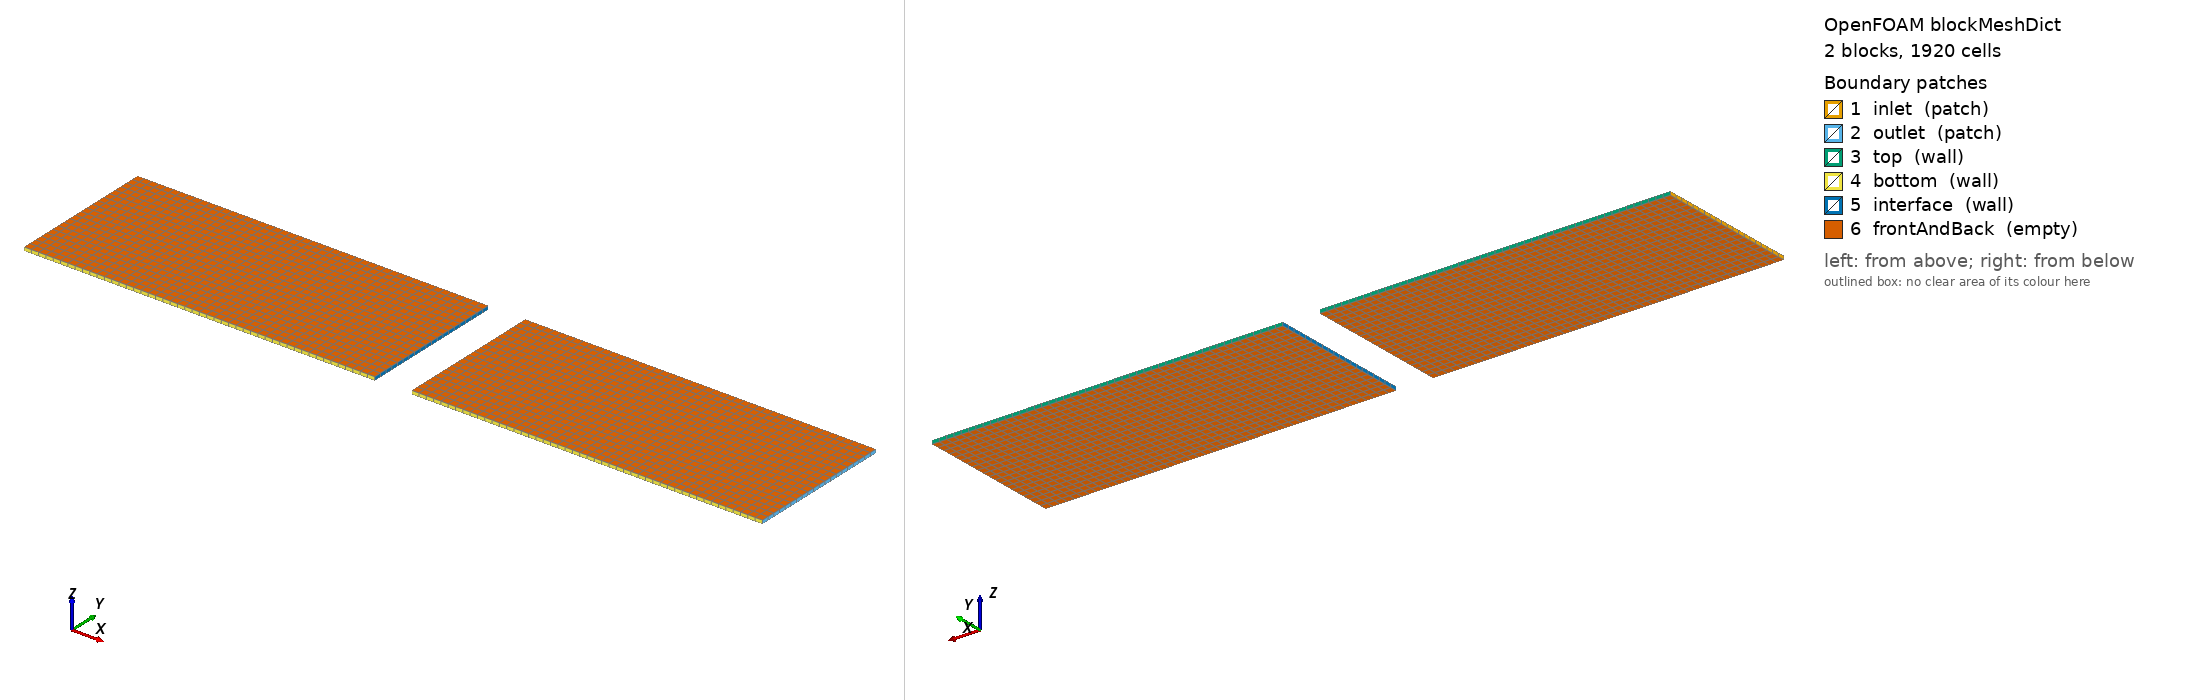

OpenFOAM case: the mesh blockMesh builds from blockMeshDict, 2 block(s), 1920 cells. Boundary patches (legend numbers): 1 inlet (patch), 2 outlet (patch), 3 top (wall), 4 bottom (wall), 5 interface (wall), 6 frontAndBack (empty). Left view from above one corner, right view from below the opposite corner. Boundary conditions: 2 field file(s) under 0/; 6 of 6 drawn patches have an entry in a shipped field file.

=== system/blockMeshDict ===
FoamFile
{
    version     2.0;
    format      ascii;
    class       dictionary;
    object      blockMeshDict;
}

// Fluid mesh: two disconnected blocks with a gap at x=[0.95,1.05] for the solid barrier.
// The solid (pipe-fsi-solid/solid/) occupies exactly that gap.
// Flow is BLOCKED by the impermeable barrier — this models IOP-driven quasi-static loading.
//
//  y=0.4  +--------[LEFT]-------+  ///  +-------[RIGHT]-------+
//         |      vitreous       |SOLID|   anterior chamber    |
//  y=0    +--------[LEFT]-------+  ///  +-------[RIGHT]-------+
//        x=0                 x=0.95  x=1.05                x=2.0

scale   1;

vertices
(
    // z = 0 plane
    (0     0    0)    // 0
    (0.95  0    0)    // 1
    (1.05  0    0)    // 2
    (2.0   0    0)    // 3
    (0     0.4  0)    // 4
    (0.95  0.4  0)    // 5
    (1.05  0.4  0)    // 6
    (2.0   0.4  0)    // 7

    // z = 0.01 plane
    (0     0    0.01) // 8
    (0.95  0    0.01) // 9
    (1.05  0    0.01) // 10
    (2.0   0    0.01) // 11
    (0     0.4  0.01) // 12
    (0.95  0.4  0.01) // 13
    (1.05  0.4  0.01) // 14
    (2.0   0.4  0.01) // 15
);

blocks
(
    // LEFT block: vitreous chamber  x=[0,0.95]
    hex (0 1 5 4   8  9 13 12) (48 20 1) simpleGrading (1 1 1)

    // RIGHT block: anterior chamber x=[1.05,2.0]
    hex (2 3 7 6  10 11 15 14) (48 20 1) simpleGrading (1 1 1)
);

edges
(
);

boundary
(
    inlet
    {
        type patch;
        faces ( (0 4 12 8) );    // LEFT left face x=0 (vitreous inlet)
    }

    outlet
    {
        type patch;
        faces ( (3 7 15 11) );   // RIGHT right face x=2 (anterior outlet)
    }

    top
    {
        type wall;
        faces
        (
            (4  5  13 12)  // LEFT top  y=0.4
            (6  7  15 14)  // RIGHT top y=0.4
        );
    }

    bottom
    {
        type wall;
        faces
        (
            (1  9  8  0)   // LEFT bottom  y=0
            (3  11 10 2)   // RIGHT bottom y=0
        );
    }

    // Fluid faces that touch the solid barrier — ALE mesh motion applied here
    interface
    {
        type wall;
        faces
        (
            (5  13 9  1)   // LEFT right face  x=0.95 (left side of barrier)
            (2  10 14 6)   // RIGHT left face  x=1.05 (right side of barrier)
        );
    }

    frontAndBack
    {
        type empty;
        faces
        (
            (0  4  5  1)   // LEFT  z=0
            (2  6  7  3)   // RIGHT z=0
            (8  9  13 12)  // LEFT  z=0.01
            (10 11 15 14)  // RIGHT z=0.01
        );
    }
);


=== 0/U ===
FoamFile
{
    version     2.0;
    format      ascii;
    class       volVectorField;
    object      U;
}

// Pressure-driven setup: velocity is free at inlet/outlet.
// With full-height impermeable barrier, flow is quasi-static (U≈0).
// The pressure difference (inlet - outlet) loads the barrier.

dimensions      [0 1 -1 0 0 0 0];

internalField   uniform (0 0 0);

boundaryField
{
    inlet
    {
        type            pressureInletOutletVelocity;
        value           uniform (0 0 0);
    }

    outlet
    {
        type            pressureInletOutletVelocity;
        value           uniform (0 0 0);
    }

    top
    {
        type            noSlip;
    }

    bottom
    {
        type            noSlip;
    }

    // ALE: velocity = mesh velocity at the moving interface
    interface
    {
        type            movingWallVelocity;
        value           uniform (0 0 0);
    }

    frontAndBack
    {
        type            empty;
    }
}


=== 0/pointDisplacement ===
FoamFile
{
    version     2.0;
    format      ascii;
    class       pointVectorField;
    object      pointDisplacement;
}

// ALE mesh motion: preCICE adapter writes barrier displacement here.
// Exterior boundaries are fixed (no mesh motion).

dimensions      [0 1 0 0 0 0 0];

internalField   uniform (0 0 0);

boundaryField
{
    inlet
    {
        type            fixedValue;
        value           uniform (0 0 0);
    }

    outlet
    {
        type            fixedValue;
        value           uniform (0 0 0);
    }

    top
    {
        type            fixedValue;
        value           uniform (0 0 0);
    }

    bottom
    {
        type            fixedValue;
        value           uniform (0 0 0);
    }

    // preCICE writes solid displacement here to morph the fluid mesh
    interface
    {
        type            fixedValue;
        value           uniform (0 0 0);
    }

    frontAndBack
    {
        type            empty;
    }
}


Also in the case, not shown: constant/polyMesh/faces (numeric list).
